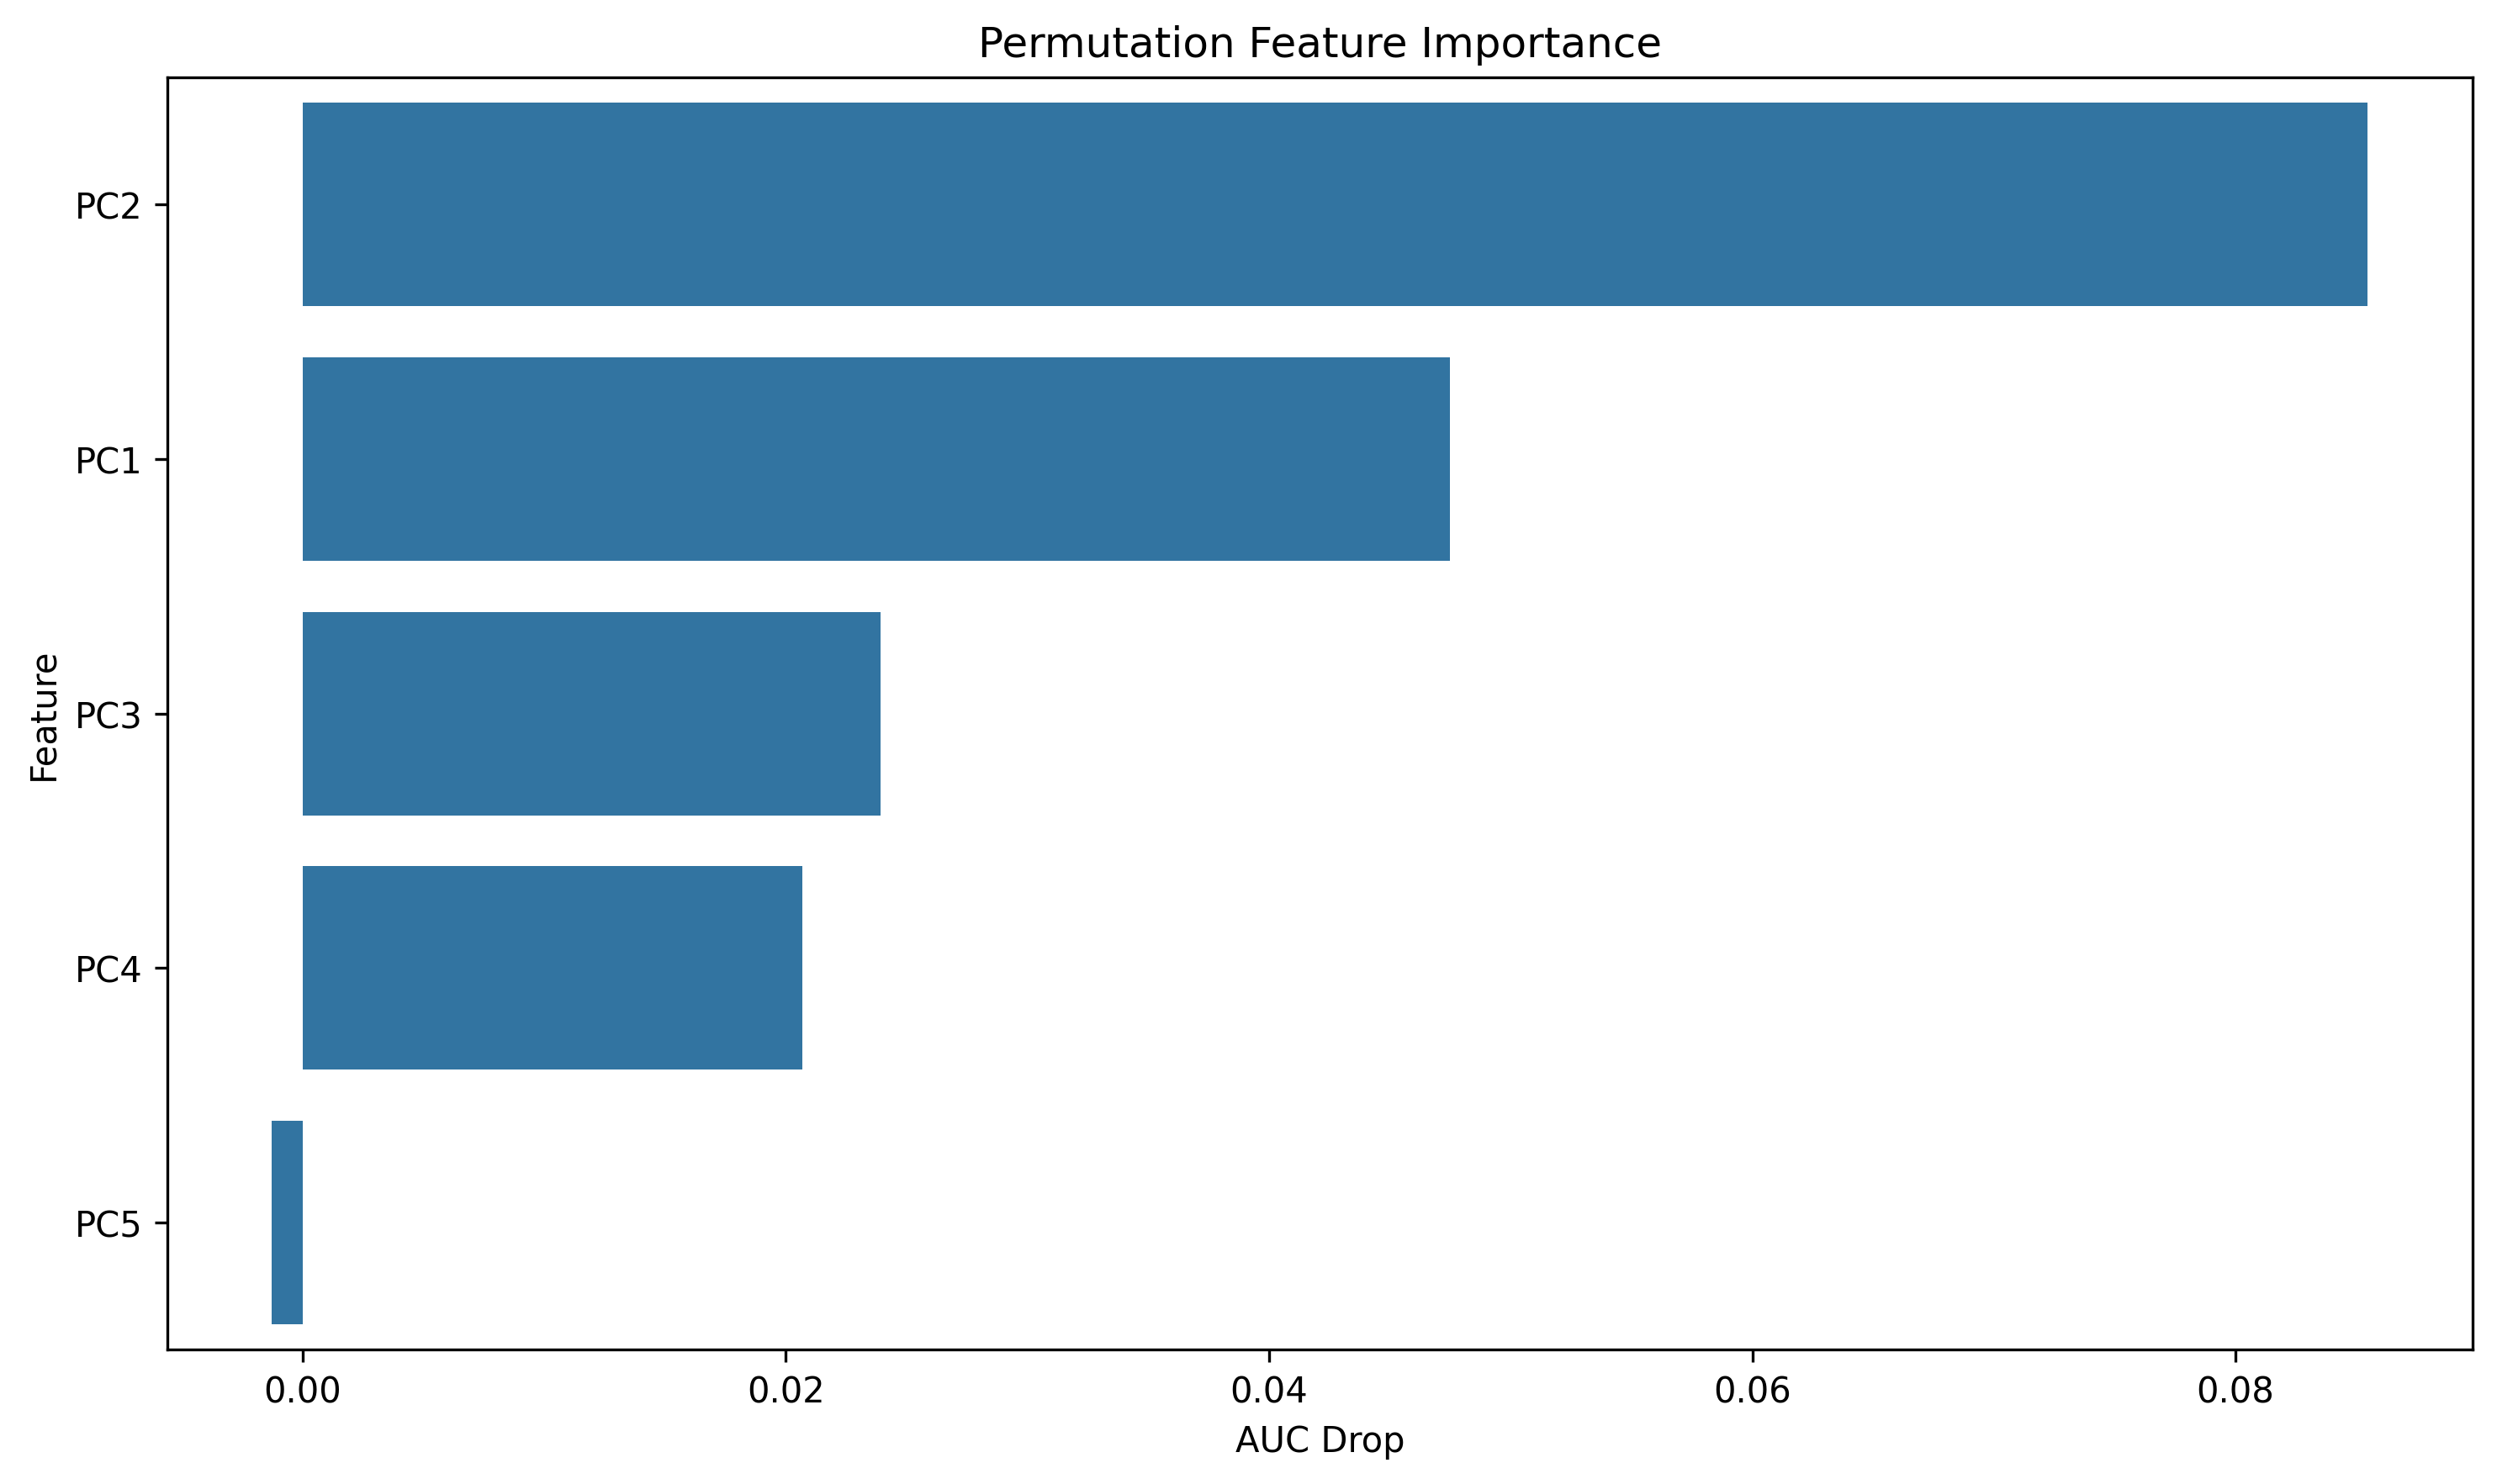

The file beside this chart, header and first rows:
feature, importance
PC2, 0.08547
PC1, 0.0475
PC3, 0.02392
PC4, 0.02068
PC5, -0.001267
